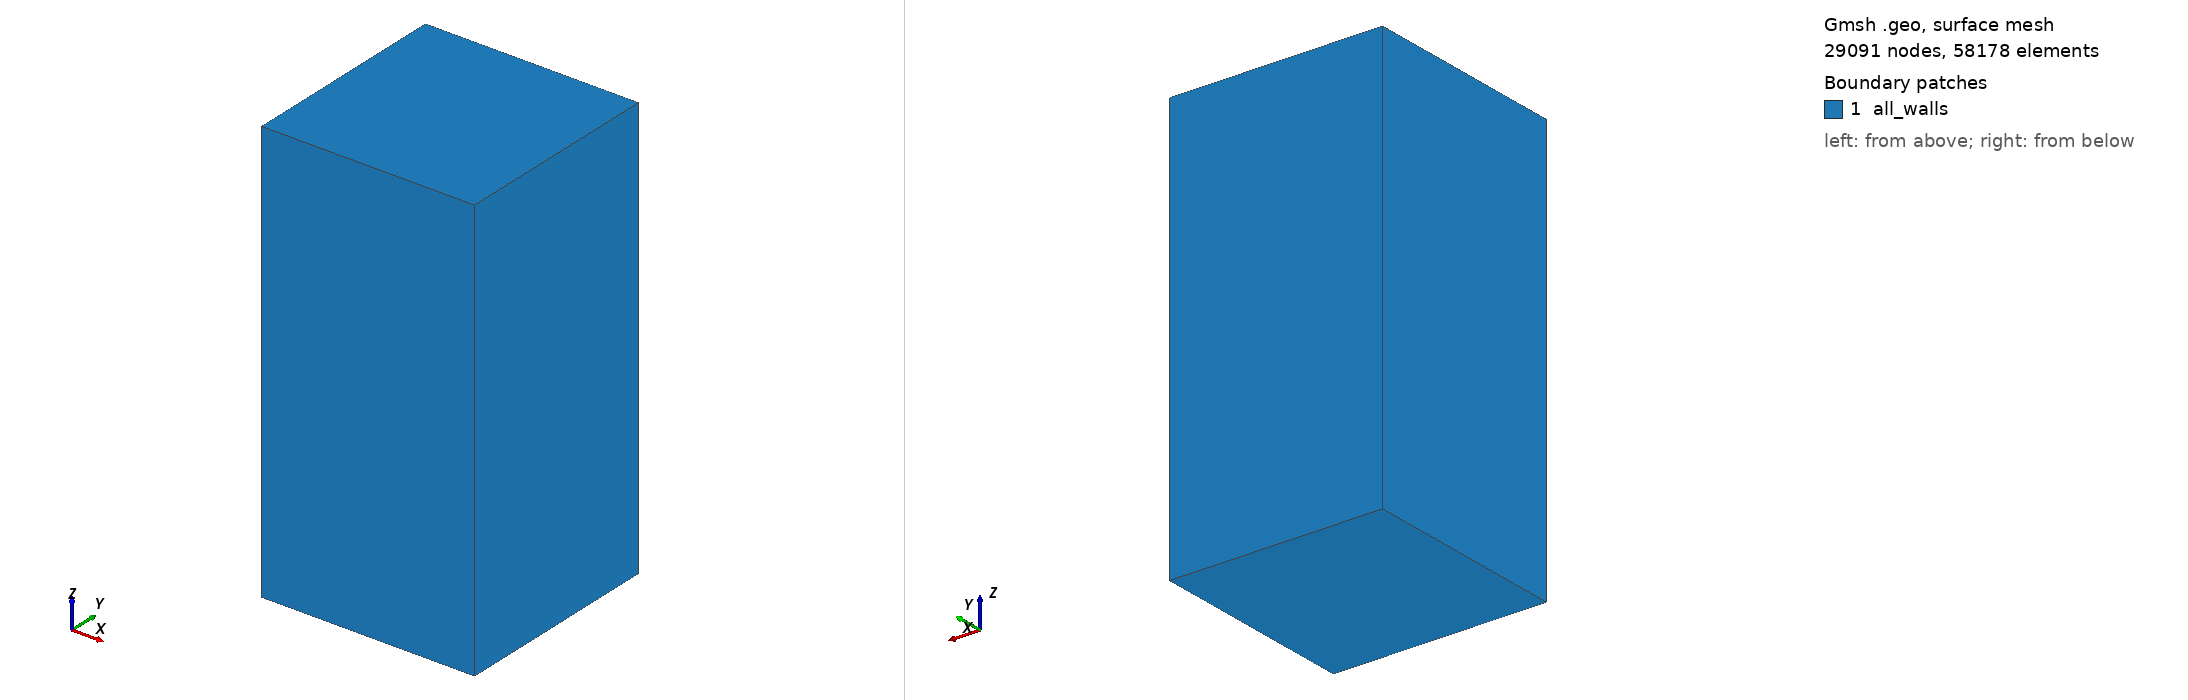

Gmsh geometry script, surface-meshed: 29091 nodes, 58178 surface elements. Boundary patches (legend numbers): 1 all_walls. Left view from above one corner, right view from below the opposite corner. Legend entries are the model's physical surfaces. The drawing asked Gmsh for element sizes between 1% and 20% of the model's largest extent; the script's own settings can give other sizes.

=== cube_tet.geo (drawn) ===

 SetFactory("OpenCASCADE");
 Box(1) = {-0.5, -0.5, -0.5, 1, 1, 2};

 MeshSize {2, 4, 6, 8} = 0.02;
 MeshSize {1, 3, 5, 7} = 0.02;

 Physical Surface("all_walls", 13) = {1:6};
 Physical Volume("inside", 14) = {1};
